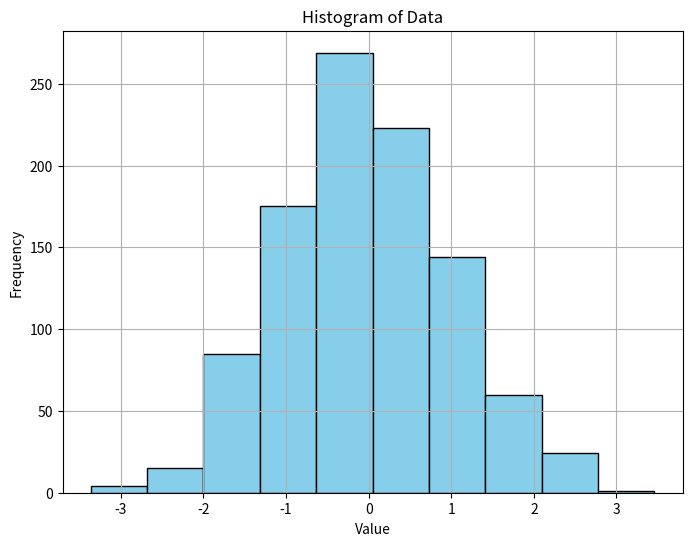

The script that saved this image:
import numpy as np
import matplotlib.pyplot as plt

def visualize_data(data):
    """
    Function to visualize data using a histogram and calculate basic descriptive statistics.

    Parameters:
        data (array-like): The input data.

    Returns:
        None
    """
    # Calculate basic descriptive statistics
    mean_value = np.mean(data)
    median_value = np.median(data)
    std_dev = np.std(data)
    min_value = np.min(data)
    max_value = np.max(data)

    # Create a histogram
    plt.figure(figsize=(8, 6))
    plt.hist(data, bins=10, color='skyblue', edgecolor='black')
    plt.title('Histogram of Data')
    plt.xlabel('Value')
    plt.ylabel('Frequency')
    plt.grid(True)
    plt.show()

    # Print basic descriptive statistics
    print("Basic Descriptive Statistics:")
    print(f"Mean: {mean_value}")
    print(f"Median: {median_value}")
    print(f"Standard Deviation: {std_dev}")
    print(f"Minimum Value: {min_value}")
    print(f"Maximum Value: {max_value}")

# Example usage:
data = np.random.normal(loc=0, scale=1, size=1000)  # Generate random data from a normal distribution
visualize_data(data)
